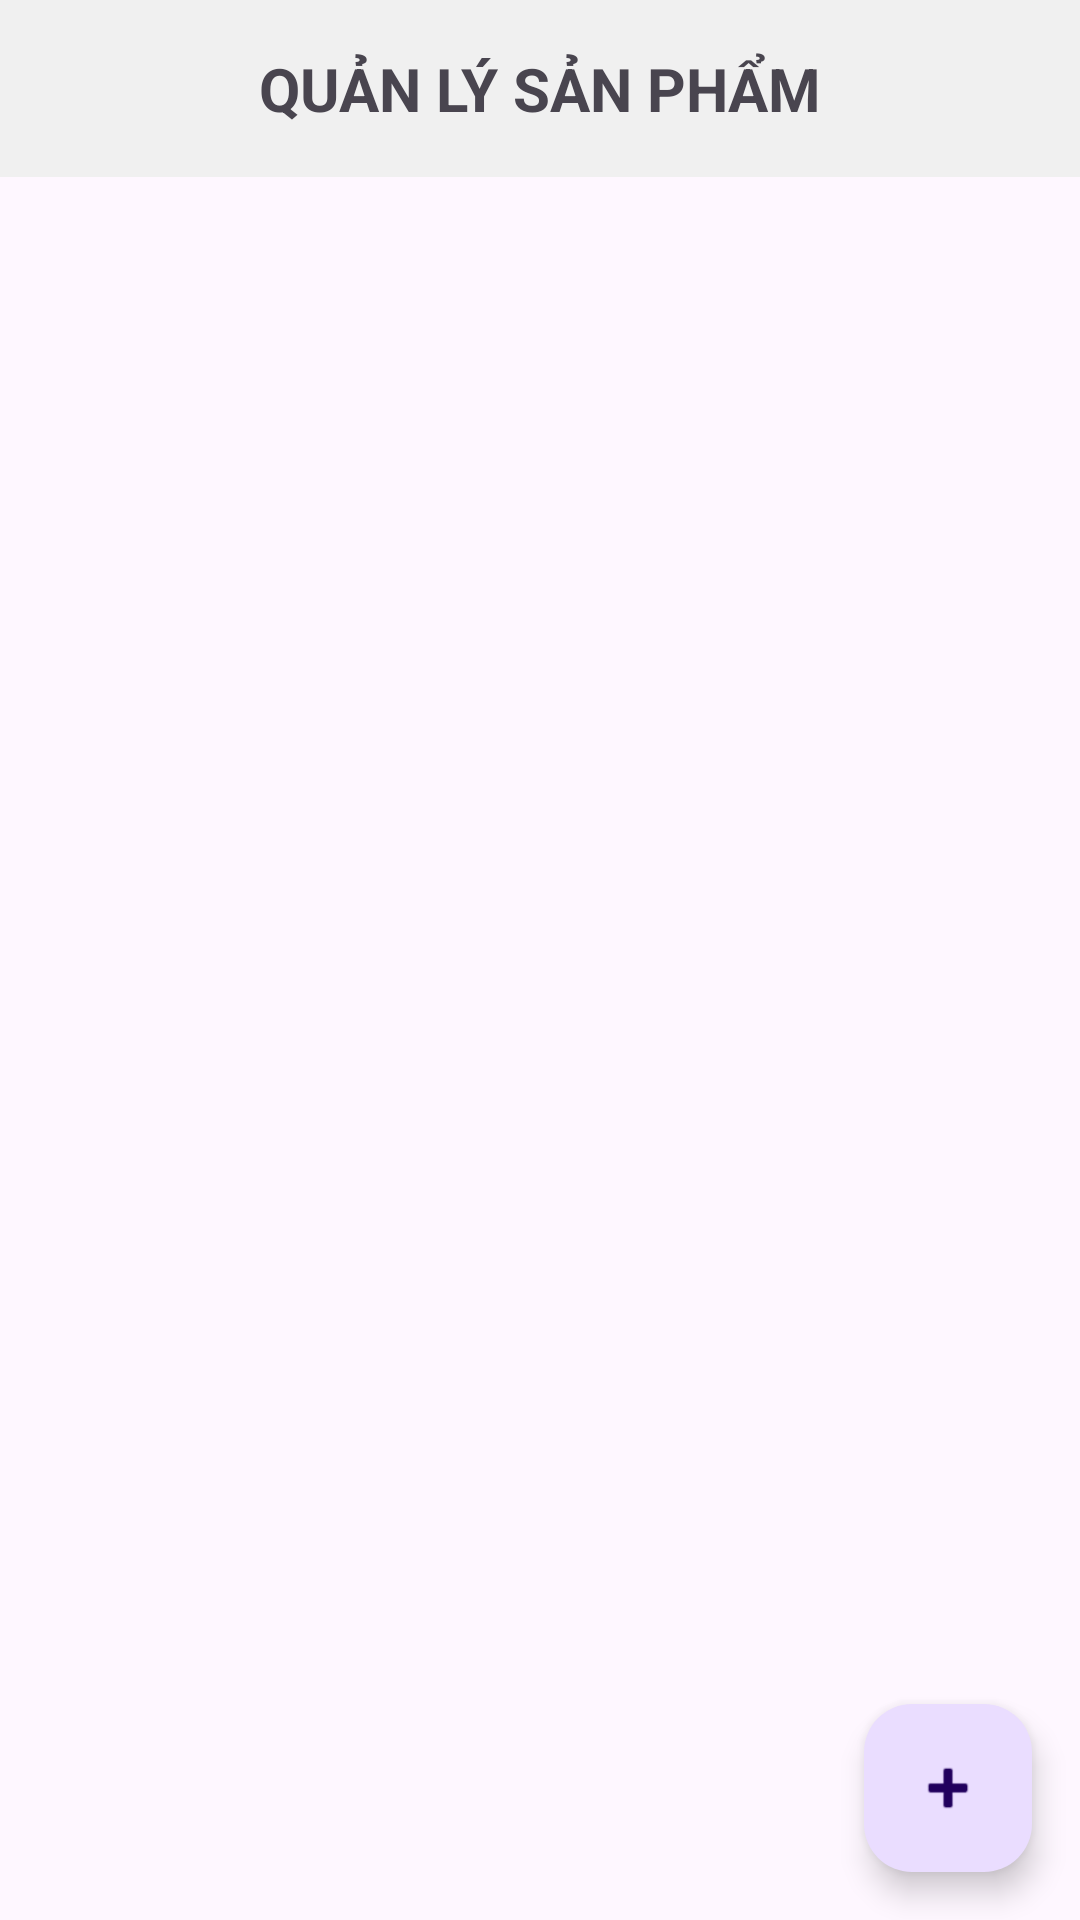

Layout XML and referenced resources for this Android screen:
<!-- AndroidManifest.xml: application theme Theme.SereinCandle -->
<!-- res/layout/activity_admin_product_list.xml -->
<?xml version="1.0" encoding="utf-8"?>
<RelativeLayout xmlns:android="http://schemas.android.com/apk/res/android"
    xmlns:tools="http://schemas.android.com/tools"
    android:layout_width="match_parent"
    android:layout_height="match_parent"
    tools:context=".AdminProductListActivity">

    <TextView
        android:layout_width="match_parent"
        android:layout_height="wrap_content"
        android:padding="16dp"
        android:text="QUẢN LÝ SẢN PHẨM"
        android:textSize="20sp"
        android:textStyle="bold"
        android:gravity="center"
        android:background="#F0F0F0"
        android:id="@+id/tvTitle" />

    <androidx.recyclerview.widget.RecyclerView
        android:id="@+id/rvProducts"
        android:layout_width="match_parent"
        android:layout_height="match_parent"
        android:layout_below="@id/tvTitle"
        android:scrollbars="vertical"
        android:padding="8dp" />

    <com.google.android.material.floatingactionbutton.FloatingActionButton
        android:id="@+id/fabAddProduct"
        android:layout_width="wrap_content"
        android:layout_height="wrap_content"
        android:layout_alignParentEnd="true"
        android:layout_alignParentBottom="true"
        android:layout_margin="16dp"
        android:src="@android:drawable/ic_input_add"
        android:contentDescription="Thêm sản phẩm mới" />

</RelativeLayout>
<!-- resources referenced by this layout -->
<resources>
  <style name="Theme.SereinCandle" parent="Base.Theme.SereinCandle" />
  <style name="Base.Theme.SereinCandle" parent="Theme.Material3.DayNight.NoActionBar">
          
          
      </style>
</resources>
